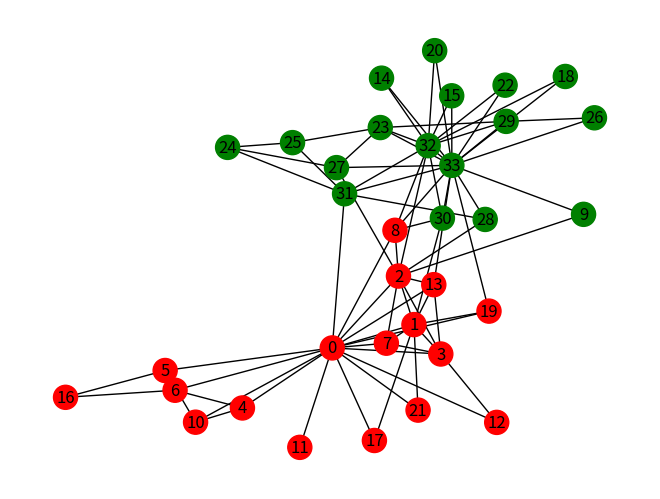

Reproduce this figure in Python. (Note: this script raises an exception after producing the figure.)
import networkx as nx
import matplotlib.pyplot as plt
import argparse

parser = argparse.ArgumentParser(description='''split up Zachary\'s Karate Club''')
parser.add_argument('communities', metavar='c', nargs='?', type=int, default=2,
                    help='number of communities to split into')
args = parser.parse_args()

# MR_HI = [0, 1, 2, 3, 4, 5, 6, 7, 8, 10, 11, 12, 13, 16, 17, 19, 21]
# OFFICERS = [9, 14, 15, 18, 20, 22, 23, 24, 25, 26, 27, 28, 29, 30, 31, 32, 33]

COLOR = ["r", "r", "r", "r", "r", "r", "r", "r", "r", "g", "r", "r", "r", "r", "g", "g", "r",
         "r", "g", "r", "g", "r", "g", "g", "g", "g", "g", "g", "g", "g", "g", "g", "g", "g"]
i = 1

NUM_COMMUNITIES = args.communities


def getHighest(betw_dict):
    betweenenness = list(betw_dict.values())
    return betweenenness.index(max(betweenenness))


def girvanNewman(graph):
    betweenness = nx.edge_betweenness_centrality(graph)
    edge = list(betweenness.keys()).pop(getHighest(betweenness))
    graph.remove_edge(edge[0], edge[1])


def plotAndSave(graph, n):
    plt.clf()
    nx.draw(graph, with_labels=True, node_color=COLOR)
    plt.savefig("graphs/nx/step%d.png" % n)


G = nx.karate_club_graph()
plotAndSave(G, 0)

while len(list(nx.connected_components(G))) < NUM_COMMUNITIES:
    girvanNewman(G)
    plotAndSave(G, i)
    i += 1
